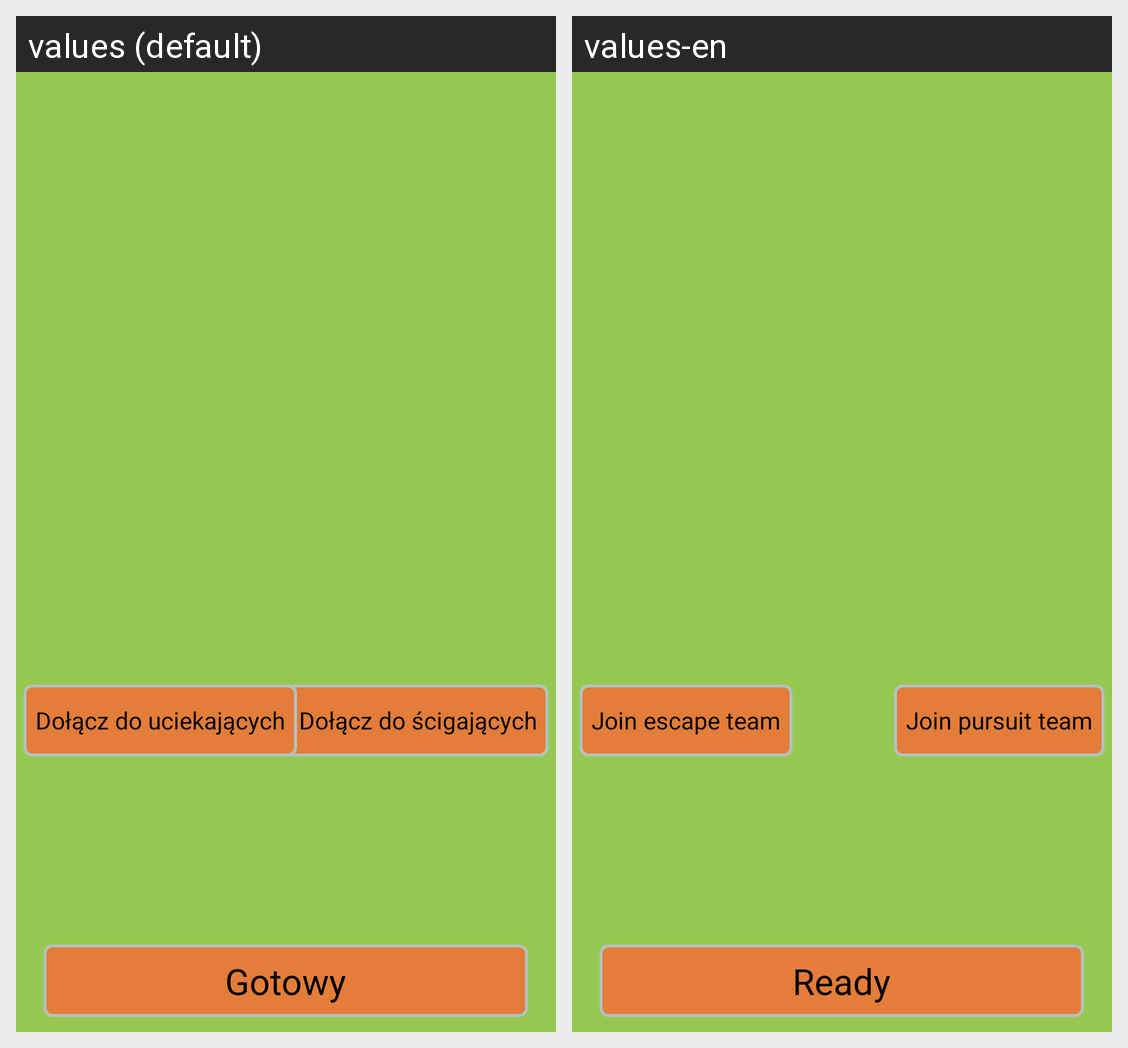

The Android screen above is rendered under two locales of the same app. Produce the string resources it draws, with the default and per-locale values.
Android screen res/layout/fragment_lobby_root.xml rendered under 2 locales, left to right: values (default), values-en. Device: Nexus 5 (rendered at 1080×1920; each locale shown at half size, 540×960, under a caption strip naming it); theme AppTheme.
Strings drawn on this screen, with the default value and each locale's value (text and hints the layout hard-codes, and strings that could not be matched under every locale, appear in the picture but are not listed):

join_pursuit_team
  values: Dołącz do ścigających
  values-en: Join pursuit team

join_escape_team
  values: Dołącz do uciekających
  values-en: Join escape team

ready_start_game
  values: Gotowy
  values-en: Ready
